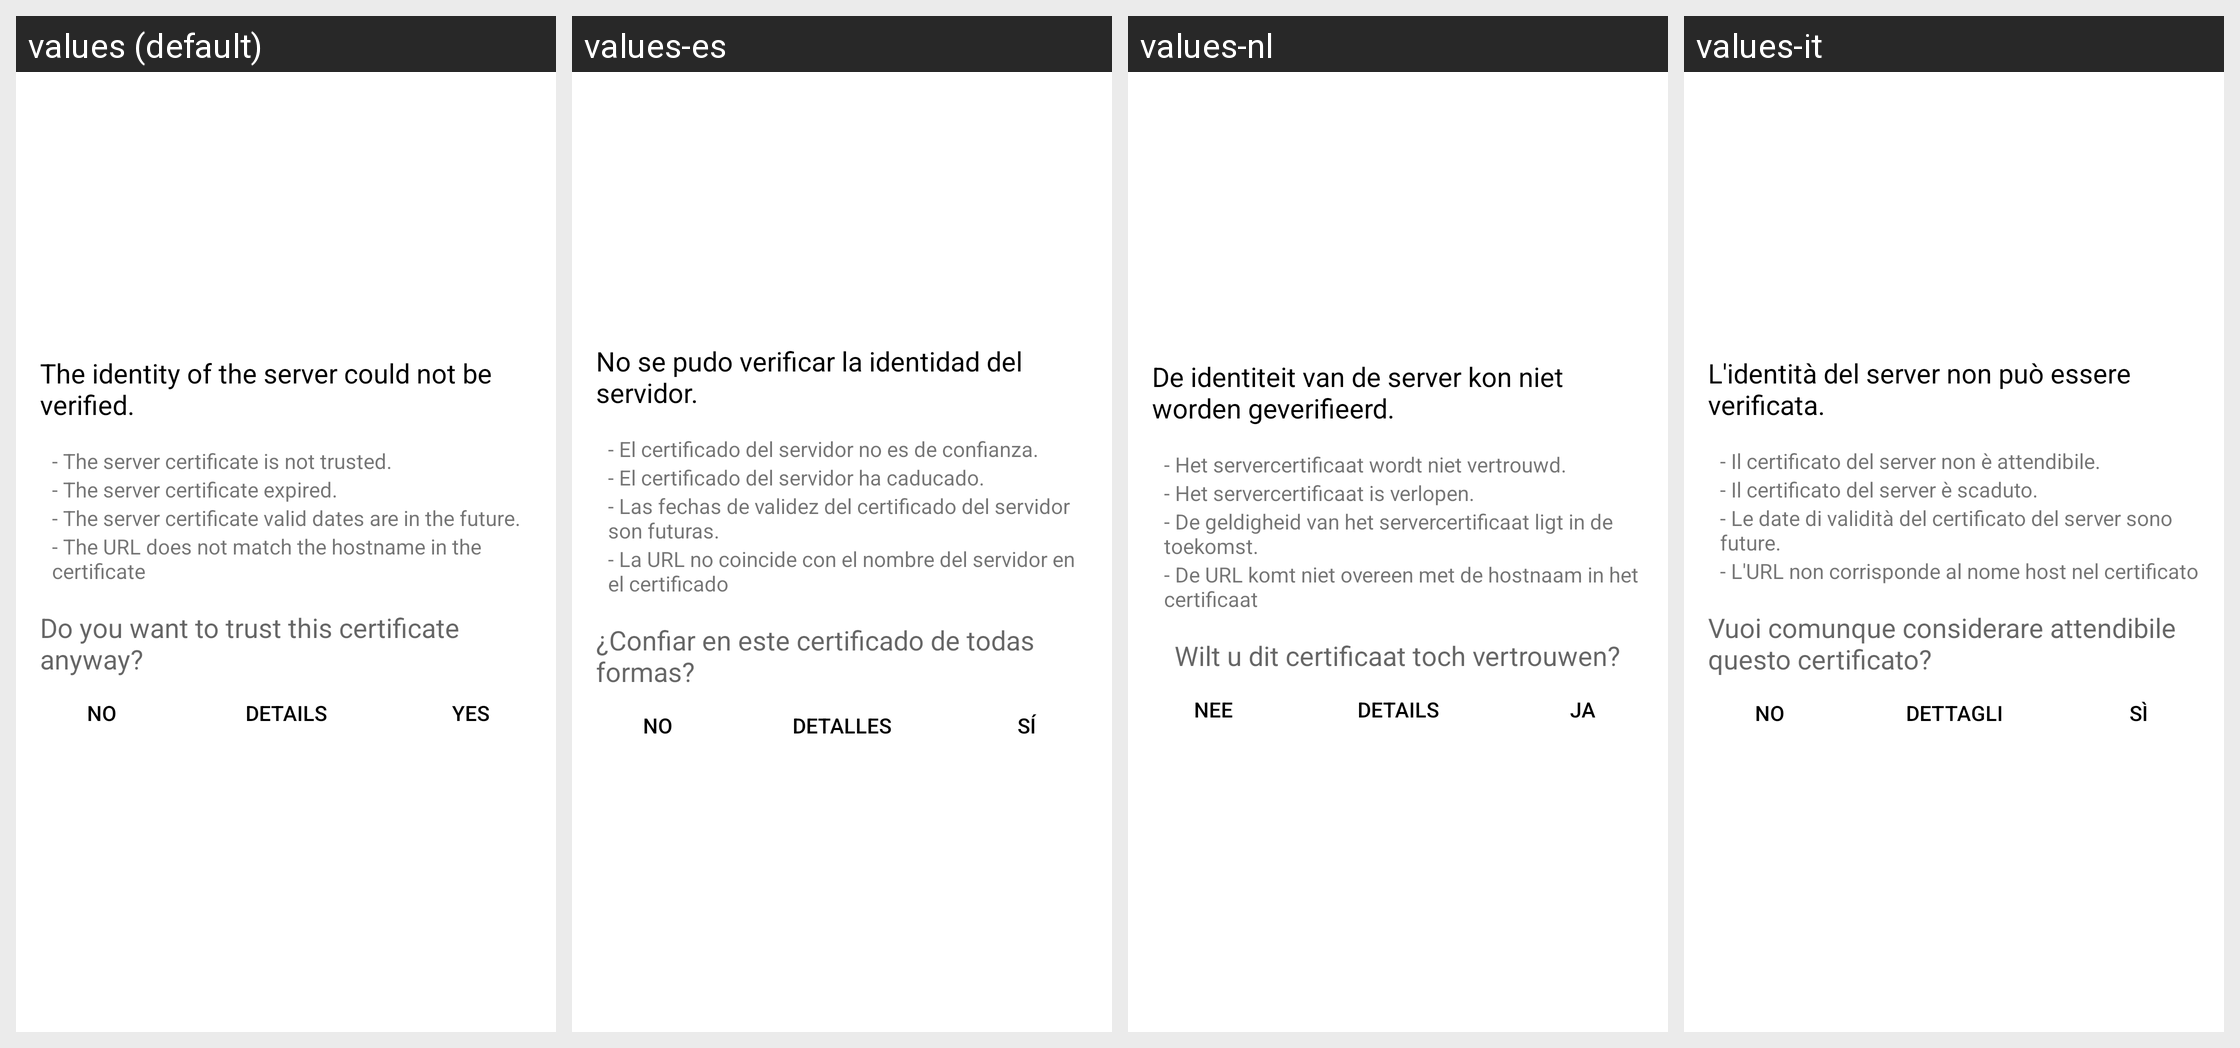

Locale-by-locale string values for the Android screen shown in this grid:
Android screen res/layout/ssl_validator_layout.xml rendered under 4 locales, left to right: values (default), values-es, values-nl, values-it. Device: Nexus 5 (rendered at 1080×1920; each locale shown at half size, 540×960, under a caption strip naming it); theme Theme.openCloud.Toolbar.
Other locales in the repository, not shown: values-cs, values-de, values-el, values-fr, values-he, values-nn, values-no, values-pl, values-pt, values-ru, values-sv, values-tr, values-zh.
Strings drawn on this screen, with the default value and each locale's value (text and hints the layout hard-codes, and strings that could not be matched under every locale, appear in the picture but are not listed):

ssl_validator_header
  values: The identity of the server could not be verified.
  values-es: No se pudo verificar la identidad del servidor.
  values-nl: De identiteit van de server kon niet worden geverifieerd.
  values-it: L'identità del server non può essere verificata.

ssl_validator_reason_cert_not_trusted
  values: - The server certificate is not trusted.
  values-es: - El certificado del servidor no es de confianza.
  values-nl: - Het servercertificaat wordt niet vertrouwd.
  values-it: - Il certificato del server non è attendibile.

ssl_validator_reason_cert_expired
  values: - The server certificate expired.
  values-es: - El certificado del servidor ha caducado.
  values-nl: - Het servercertificaat is verlopen.
  values-it: - Il certificato del server è scaduto.

ssl_validator_reason_cert_not_yet_valid
  values: - The server certificate valid dates are in the future.
  values-es: - Las fechas de validez del certificado del servidor son futuras.
  values-nl: - De geldigheid van het servercertificaat ligt in de toekomst.
  values-it: - Le date di validità del certificato del server sono future.

ssl_validator_reason_hostname_not_verified
  values: - The URL does not match the hostname in the certificate
  values-es: - La URL no coincide con el nombre del servidor en el certificado
  values-nl: - De URL komt niet overeen met de hostnaam in het certificaat
  values-it: - L'URL non corrisponde al nome host nel certificato

ssl_validator_question
  values: Do you want to trust this certificate anyway?
  values-es: ¿Confiar en este certificado de todas formas?
  values-nl: Wilt u dit certificaat toch vertrouwen?
  values-it: Vuoi comunque considerare attendibile questo certificato?

common_no
  values: No
  values-es: No
  values-nl: Nee
  values-it: No

ssl_validator_btn_details_see
  values: Details
  values-es: Detalles
  values-nl: Details
  values-it: Dettagli

common_yes
  values: Yes
  values-es: Sí
  values-nl: Ja
  values-it: Sì
